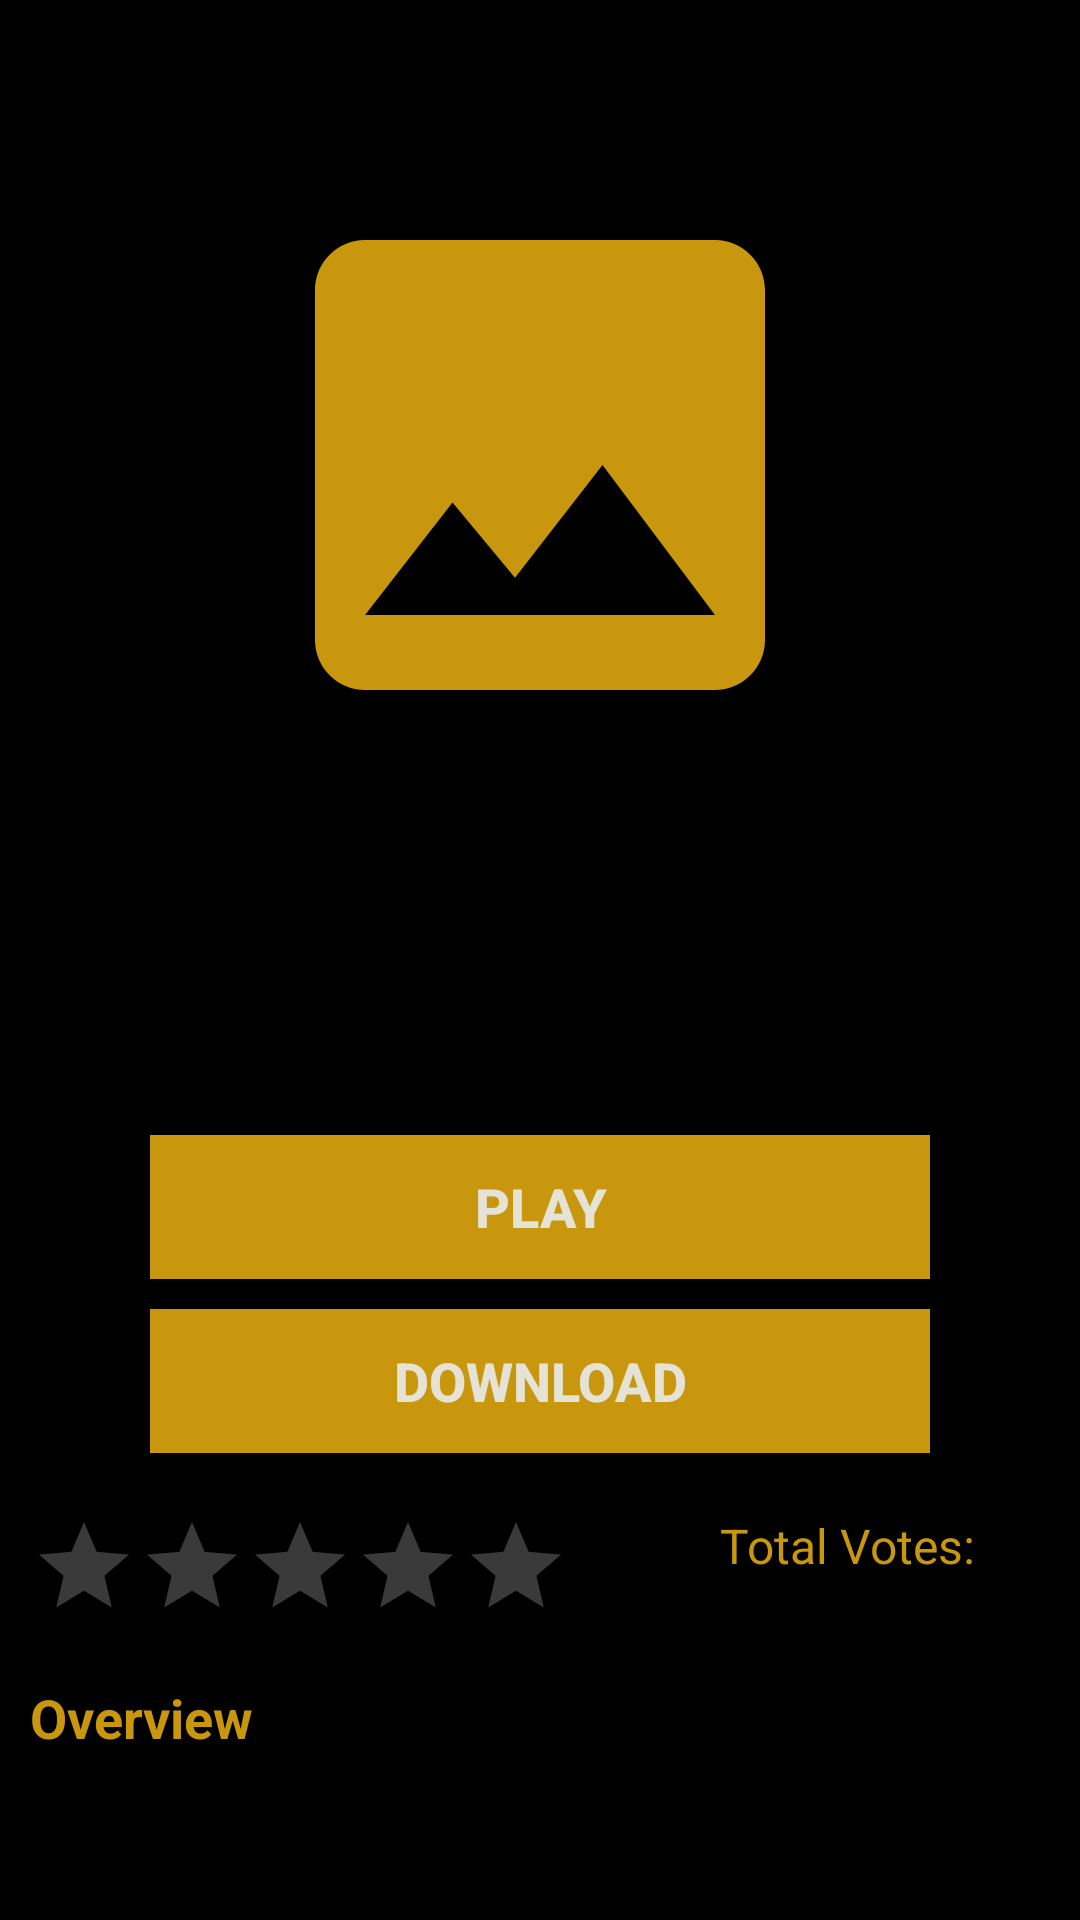

This screen was rendered from an Android layout file. Write that file and the resources it references.
<!-- AndroidManifest.xml: application theme Theme.MoviesOnn -->
<!-- res/layout/activity_movie_desc.xml -->
<?xml version="1.0" encoding="utf-8"?>
<ScrollView xmlns:android="http://schemas.android.com/apk/res/android"
    xmlns:tools="http://schemas.android.com/tools"
    android:layout_width="match_parent"
    android:layout_height="match_parent"
    android:background="@color/black"
    tools:context=".MovieDescActivity">

    <LinearLayout
        android:layout_width="match_parent"
        android:layout_height="wrap_content"
        android:background="@color/black"
        android:orientation="vertical">

        <RelativeLayout
            android:layout_width="match_parent"
            android:layout_height="wrap_content">

            <androidx.appcompat.widget.AppCompatImageView
                android:id="@+id/iv_desc_activity_movie_background"
                android:layout_width="match_parent"
                android:layout_height="360dp"
                android:scaleType="fitXY"/>

            <androidx.appcompat.widget.AppCompatImageView
                android:id="@+id/iv_movie_poster"
                android:layout_width="wrap_content"
                android:layout_height="280dp"
                android:layout_centerHorizontal="true"
                android:layout_marginTop="15dp"
                android:src="@drawable/ic_baseline_image_24"/>

            <LinearLayout
                android:layout_width="match_parent"
                android:layout_height="wrap_content"
                android:layout_below="@id/iv_movie_poster"
                android:layout_marginTop="10dp"
                android:orientation="vertical">

                <androidx.appcompat.widget.AppCompatTextView
                    android:id="@+id/tv_movie_title"
                    android:layout_width="wrap_content"
                    android:layout_height="wrap_content"
                    android:layout_gravity="center_horizontal"
                    android:layout_marginLeft="50dp"
                    android:layout_marginRight="50dp"
                    android:layout_marginBottom="5dp"
                    android:ellipsize="end"
                    android:maxLines="2"
                    android:textColor="#e4e3d5"
                    android:textSize="18sp"
                    android:textStyle="bold"
                    tools:text="Movie Title" />

                <androidx.appcompat.widget.AppCompatTextView
                    android:id="@+id/tv_release_date"
                    android:layout_width="wrap_content"
                    android:layout_height="wrap_content"
                    android:layout_gravity="center_horizontal"
                    android:layout_marginTop="5dp"
                    android:layout_marginBottom="10dp"
                    android:textColor="#e4e3d5"
                    android:textSize="14sp"
                    android:textStyle="bold"
                    tools:text="25-01-2021" />
            </LinearLayout>
        </RelativeLayout>
        <androidx.appcompat.widget.AppCompatButton
            android:layout_width="match_parent"
            android:layout_height="wrap_content"
            android:layout_marginLeft="50dp"
            android:layout_marginTop="10dp"
            android:layout_marginRight="50dp"
            android:background="#C8970E"
            android:text="@string/play"
            android:textColor="#e4e3d5"
            android:textSize="18sp"
            android:textStyle="bold" />

        <androidx.appcompat.widget.AppCompatButton
            android:layout_width="match_parent"
            android:layout_height="wrap_content"
            android:layout_marginLeft="50dp"
            android:layout_marginTop="10dp"
            android:layout_marginRight="50dp"
            android:background="#C8970E"
            android:text="@string/download"
            android:textColor="#e4e3d5"
            android:textSize="18sp"
            android:textStyle="bold" />

        <LinearLayout
            android:layout_width="match_parent"
            android:layout_height="wrap_content">

            <androidx.appcompat.widget.AppCompatRatingBar
                android:id="@+id/rb_average_votes"
                style="?android:attr/ratingBarStyleIndicator"
                android:layout_width="wrap_content"
                android:layout_height="wrap_content"
                android:layout_marginStart="10dp"
                android:layout_marginTop="20dp"
                android:numStars="5"
                android:stepSize="0.1"
                android:theme="@style/RatingBar" />

            <androidx.appcompat.widget.AppCompatTextView
                android:layout_width="wrap_content"
                android:layout_height="wrap_content"
                android:layout_marginStart="50dp"
                android:layout_marginTop="20dp"
                android:layout_weight="0.3"
                android:text="@string/total_votes"
                android:textColor="#C8970E"
                android:textSize="16sp" />

            <androidx.appcompat.widget.AppCompatTextView
                android:id="@+id/tv_total_votes"
                android:layout_width="wrap_content"
                android:layout_height="wrap_content"
                android:layout_marginTop="20dp"
                android:layout_marginEnd="10dp"
                android:layout_weight="0.3"
                android:textColor="#e4e3d5"
                android:textSize="16sp"
                tools:text="1000" />
        </LinearLayout>

        <androidx.appcompat.widget.AppCompatTextView
            android:layout_width="wrap_content"
            android:layout_height="wrap_content"
            android:layout_marginStart="10dp"
            android:layout_marginTop="20dp"
            android:text="@string/overview"
            android:textColor="#C8970E"
            android:textSize="18sp"
            android:textStyle="bold" />

        <androidx.appcompat.widget.AppCompatTextView
            android:id="@+id/tv_overview"
            android:layout_width="wrap_content"
            android:layout_height="wrap_content"
            android:layout_marginLeft="10dp"
            android:layout_marginTop="10dp"
            android:layout_marginRight="10dp"
            android:textColor="#e4e3d5"
            android:textSize="14sp"
            tools:text="Overview of the Movie here..." />

        <androidx.appcompat.widget.AppCompatTextView
            android:id="@+id/tv_desc_activity_review_head"
            android:layout_width="wrap_content"
            android:layout_height="wrap_content"
            android:layout_marginStart="10dp"
            android:layout_marginTop="20dp"
            android:text="@string/reviews"
            android:textColor="#C8970E"
            android:textSize="24sp"
            android:textStyle="bold" />

        <androidx.recyclerview.widget.RecyclerView
            android:id="@+id/rv_reviews"
            android:layout_width="wrap_content"
            android:layout_height="wrap_content"
            android:layout_marginTop="10dp" />

        <androidx.appcompat.widget.AppCompatTextView
            android:id="@+id/tv_desc_activity_trailer_head"
            android:layout_width="wrap_content"
            android:layout_height="wrap_content"
            android:layout_marginStart="10dp"
            android:layout_marginTop="20dp"
            android:text="@string/trailers"
            android:textColor="#C8970E"
            android:textSize="24sp"
            android:textStyle="bold" />

        <androidx.recyclerview.widget.RecyclerView
            android:id="@+id/rv_trailers"
            android:layout_width="wrap_content"
            android:layout_height="wrap_content"
            android:layout_marginTop="10dp" />


    </LinearLayout>
</ScrollView>
<!-- resources referenced by this layout -->
<resources>
  <!-- drawable ic_baseline_image_24 (drawable) -->
  <vector xmlns:android="http://schemas.android.com/apk/res/android" android:width="200dp"
      android:height="200dp" android:tint="#C8970E"
      android:viewportWidth="24" android:viewportHeight="24">
      <path android:fillColor="@android:color/white" android:pathData="M21,19V5c0,-1.1 -0.9,-2 -2,-2H5c-1.1,0 -2,0.9 -2,2v14c0,1.1 0.9,2 2,2h14c1.1,0 2,-0.9 2,-2zM8.5,13.5l2.5,3.01L14.5,12l4.5,6H5l3.5,-4.5z"/>
  </vector>
  <string name="download">DOWNLOAD</string>
  <string name="overview">Overview</string>
  <string name="play">PLAY</string>
  <string name="reviews">Reviews</string>
  <string name="total_votes">Total Votes:</string>
  <string name="trailers">Trailers</string>
  <style name="RatingBar" parent="Theme.AppCompat">
          <item name="colorControlNormal">#bfbfbf</item>
          <item name="colorControlActivated">#ffbf00</item>
      </style>
  <style name="Theme.MoviesOnn" parent="Theme.MaterialComponents.DayNight.DarkActionBar">
          
          <item name="colorPrimary">@color/black</item>
          <item name="colorPrimaryVariant">@color/black</item>
          <item name="colorOnPrimary">#C8970E</item>
          
          <item name="colorSecondary">#C8970E</item>
          <item name="colorSecondaryVariant">#C8970E</item>
          <item name="colorOnSecondary">#C8970E</item>
          
          <item name="android:statusBarColor" tools:targetApi="l">?attr/colorPrimaryVariant</item>
          
      </style>
  <!-- not gathered from this repository: default colours our renderer supplied (Android Studio template values) -->
  <color name="black">#FF000000</color>
</resources>
